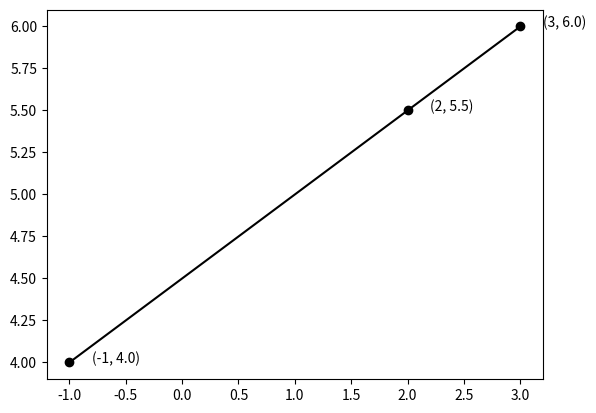

Python code for this plot:
import numpy as np
import matplotlib.pyplot as plt

def interpolasi_linear(x0,y0,x1,y1,x):
    return y0 +(y1-y0)/(x1-x0)*(x-x0)

x0 = -1
y0 = 4
x1 = 3
y1 = 6
x = 2

y = interpolasi_linear(x0,y0,x1,y1,x)
print(y)

x_ = np.array([x0,x,x1])
y_ = np.array([y0,y,y1])

plt.scatter(x_,y_,color="black")
plt.plot(x_,y_,color="black")

for i_x, i_y in zip(x_, y_):
    plt.text(i_x + 0.2, i_y, '({}, {})'.format(i_x, i_y))

plt.show()
